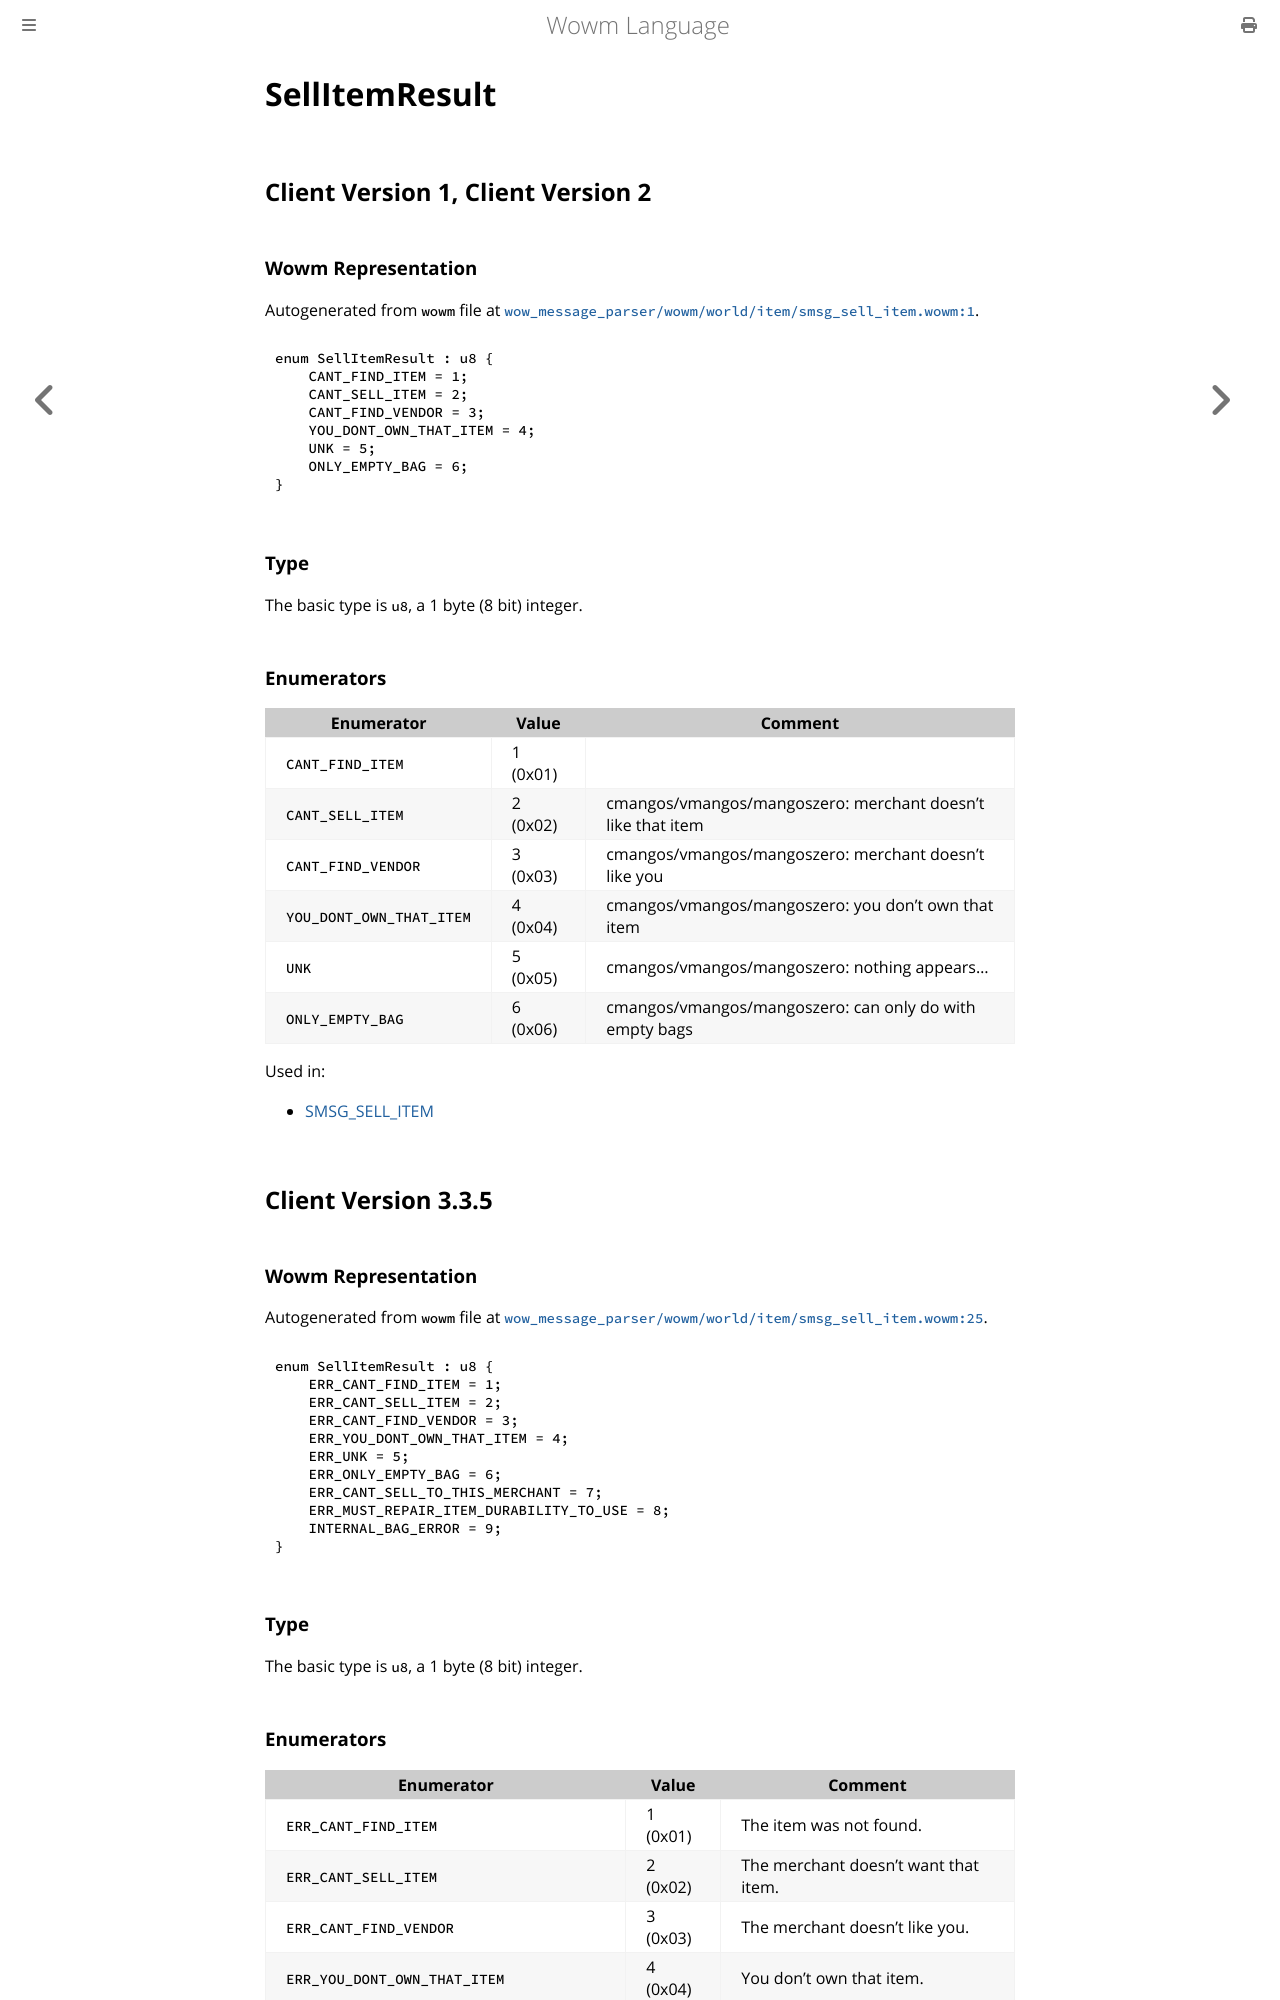

repository: gtker/wow_messages · page: docs/sellitemresult.html · generator: mdbook

# SellItemResult

## Client Version 1, Client Version 2

### Wowm Representation

Autogenerated from `wowm` file at [`wow_message_parser/wowm/world/item/smsg_sell_item.wowm:1`](https://github.com/gtker/wow_messages/tree/main/wow_message_parser/wowm/world/item/smsg_sell_item.wowm#L1).

```rust,ignore
enum SellItemResult : u8 {
    CANT_FIND_ITEM = 1;
    CANT_SELL_ITEM = 2;
    CANT_FIND_VENDOR = 3;
    YOU_DONT_OWN_THAT_ITEM = 4;
    UNK = 5;
    ONLY_EMPTY_BAG = 6;
}
```
### Type
The basic type is `u8`, a 1 byte (8 bit) integer.
### Enumerators
| Enumerator | Value  | Comment |
| --------- | -------- | ------- |
| `CANT_FIND_ITEM` | 1 (0x01) |  |
| `CANT_SELL_ITEM` | 2 (0x02) | cmangos/vmangos/mangoszero: merchant doesn't like that item |
| `CANT_FIND_VENDOR` | 3 (0x03) | cmangos/vmangos/mangoszero: merchant doesn't like you |
| `YOU_DONT_OWN_THAT_ITEM` | 4 (0x04) | cmangos/vmangos/mangoszero: you don't own that item |
| `UNK` | 5 (0x05) | cmangos/vmangos/mangoszero: nothing appears... |
| `ONLY_EMPTY_BAG` | 6 (0x06) | cmangos/vmangos/mangoszero: can only do with empty bags |

Used in:
* [SMSG_SELL_ITEM](smsg_sell_item.md)

## Client Version 3.3.5

### Wowm Representation

Autogenerated from `wowm` file at [`wow_message_parser/wowm/world/item/smsg_sell_item.wowm:25`](https://github.com/gtker/wow_messages/tree/main/wow_message_parser/wowm/world/item/smsg_sell_item.wowm#L25).

```rust,ignore
enum SellItemResult : u8 {
    ERR_CANT_FIND_ITEM = 1;
    ERR_CANT_SELL_ITEM = 2;
    ERR_CANT_FIND_VENDOR = 3;
    ERR_YOU_DONT_OWN_THAT_ITEM = 4;
    ERR_UNK = 5;
    ERR_ONLY_EMPTY_BAG = 6;
    ERR_CANT_SELL_TO_THIS_MERCHANT = 7;
    ERR_MUST_REPAIR_ITEM_DURABILITY_TO_USE = 8;
    INTERNAL_BAG_ERROR = 9;
}
```
### Type
The basic type is `u8`, a 1 byte (8 bit) integer.
